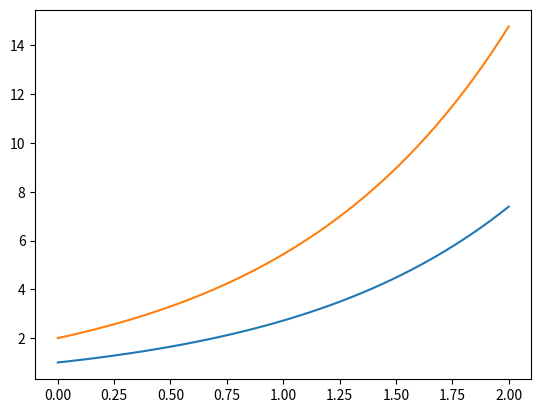

Python code for this plot:
# -*- coding: utf-8 -*-
from pylab import *
from numpy import *
from matplotlib.pyplot import *

from scipy.integrate import solve_ivp

def runge_kutta_implicito_sistema(f,fy,t0,tf,N,y0,tol,itermax,A,b,c):
  # Creamos el paso de malla
  h = (tf - t0)/float(N)
  
  # Dimensión de y y de z
  n = len(y0)

  # Definimos las matrices de la solucion 
  # numerica e incluimos las condiciones iniciales
  y = zeros([n,N+1])
  y[:,0] = y0
  
  y_iters = zeros(N)

  # Creamos el vector de tiempos
  t = linspace(t0,tf,N+1)

  # Calculamos el número de etapas del método RK
  s = len(b)

  # Vamos utilizar mucho lo siguiente
  ns = n*s
  I = identity(s)
  E = -h*A
  
  for k in range(0,N):
    cont = 0
    d = 1.0 + tol
    # Creamos los y_k^(1),...,y_k^(s),
    # z_k^(1),...,z_k^(s) iniciales
    yk_iter = y[:,k]*ones((s,n))

    # Creamos un único vector con todas las variables
    uk_iter = yk_iter.flatten(order='F')

    
    # Inciamos el método de Newton
    while (d >= tol) and (cont < itermax):
      F = zeros((s,n))
      Fy = zeros(s, dtype='O')
      # Evaluamos f, g, fy, fz, gy, gz       
      for i in range(0,s):
          F[i] = f(yk_iter[i])
          Fy[i] = fy(yk_iter[i])
      
      # Evaluacion de cada etapa
      Fy = np.stack(Fy, axis=-1)
      
      # Creamos y rellenamos la matriz Jacobiana 
      DH = zeros((ns, ns))       
      for i in range(0,n):
        for j in range(0,n):
          if i == j:
            DH[i*s:(i+1)*s,j*s:(j+1)*s] = I + E*Fy[i,j]
          else:
            DH[i*s:(i+1)*s,j*s:(j+1)*s] = E*Fy[i,j]
    
          
      # Creamos H
      H = zeros(ns)
      for i in range(n):
          H[i*s : (i+1)*s] = yk_iter[:,i] - y[i,k]*ones(s) + E@F[:,i]
      
      uk_new = uk_iter - solve(DH,H)
      d = max(abs(uk_iter - uk_new))
      uk_iter = uk_new
      yk_iter = uk_iter[:ns].reshape((n,s)).transpose()

      cont += 1

    if cont == itermax:
        print('El metodo no va bien (y_{k+1})')
    else:          
        # Calculamos y_{k+1}
        for i in range(0,n):
            y[i,k+1] = y[i,k] + h*b@F[:,i]
            
        # Iteraciones del método Newton para y_{k+1}            
        y_iters[k] = cont
             
  return (t,y)

A = array([[5/36, 2/9 - sqrt(15)/15, 5/36 - sqrt(15)/30],[5/36 + sqrt(15)/24, 2/9, 5/36 - sqrt(15)/24],[5/36+sqrt(15)/30, 2/9 + sqrt(15)/15, 5/36]])
b = array([5/18, 4/9, 5/18])
c = array([1/2 - sqrt(15)/10, 1/2, 1/2 + sqrt(15)/30])

itermax = 200
y0 = array([1,2])
t0 = 0.0
tf = 2
tol = 1.e-12
N = 50


def f(y):
  f1 = y[0]
  f2 = y[1]
  return array([f1,f2])

def fy(y):
  return array([[1,0], [0,2]])


(t,y) = runge_kutta_implicito_sistema(f,fy,t0,tf,N,y0,tol,itermax,A,b,c)

plot(t,y[0],t,y[1])



